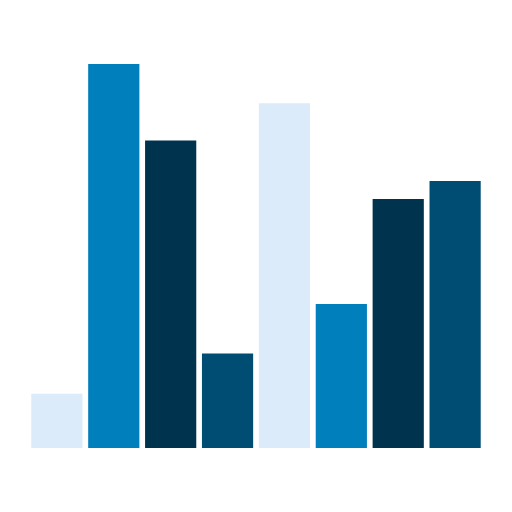
t = 0.00 s
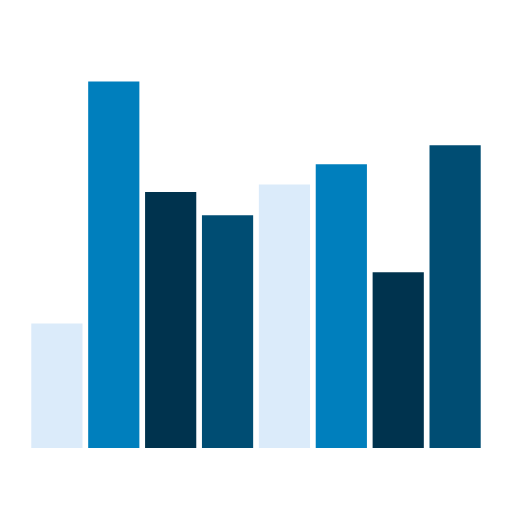
t = 0.67 s
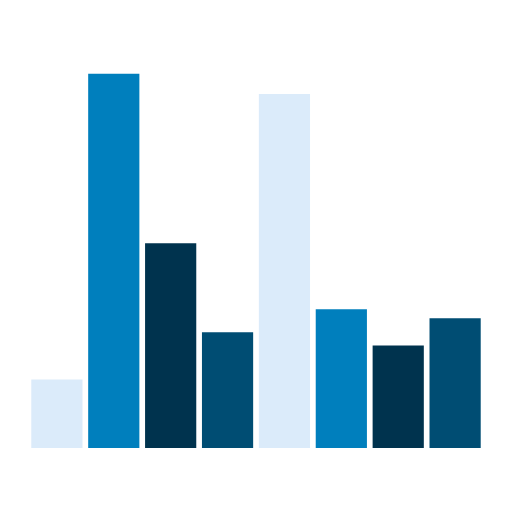
t = 1.33 s
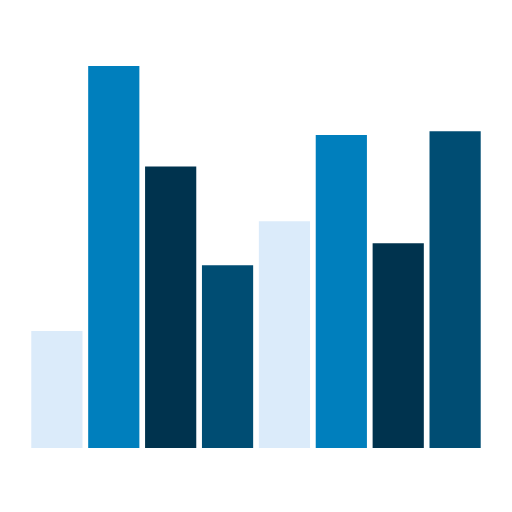
t = 2.00 s
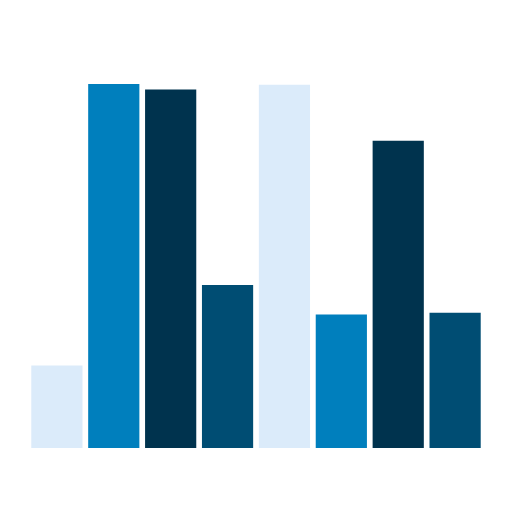
t = 2.67 s
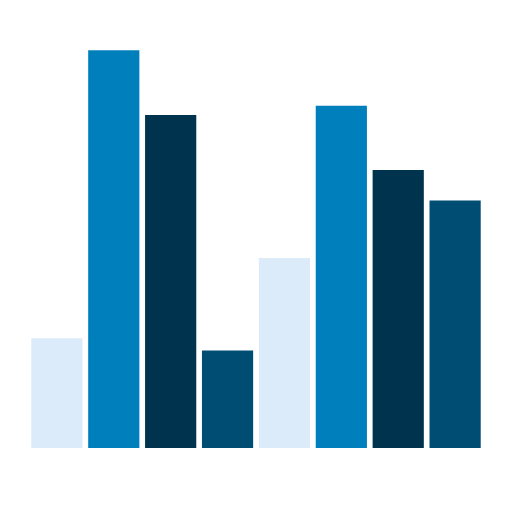
t = 3.33 s

The animated SVG that drew these frames (rendered in a browser with its animation timeline set to each time). Animation: 8 SMIL elements (animate=8); one cycle of 4.00 s, repeats indefinitely.

<svg xmlns="http://www.w3.org/2000/svg" viewBox="0 0 100 100" preserveAspectRatio="xMidYMid" style="shape-rendering: auto; display: block; background: rgb(255, 255, 255);" width="200" height="200">
  <g transform="matrix(-1,1.2246468525851679e-16,-1.2246468525851679e-16,-1,100,100)">
    <rect fill="#004d73" height="52.12841796875" width="10" y="12.5" x="6.111111111111111">
      <animate attributeName="height" values="52.12841796875;10;70;52.12841796875" dur="1.1s" repeatCount="indefinite"/>
    </rect>
    <rect fill="#00334e" height="48.63120651245117" width="10" y="12.5" x="17.22222222222222">
      <animate attributeName="height" values="48.63120651245117;20;60;48.63120651245117" dur="4s" repeatCount="indefinite"/>
    </rect>
    <rect fill="#007fbd" height="28.109405517578125" width="10" y="12.5" x="28.333333333333336">
      <animate attributeName="height" values="28.109405517578125;15;90;28.109405517578125" dur="1.3s" repeatCount="indefinite"/>
    </rect>
    <rect fill="#dbebfa" height="67.32542419433594" width="10" y="12.5" x="39.44444444444444">
      <animate attributeName="height" values="67.32542419433594;30;80;67.32542419433594" dur="1.4s" repeatCount="indefinite"/>
    </rect>
    <rect fill="#004d73" height="18.47432518005371" width="10" y="12.5" x="50.55555555555556">
      <animate attributeName="height" values="18.47432518005371;25;50;18.47432518005371" dur="1.1s" repeatCount="indefinite"/>
    </rect>
    <rect fill="#00334e" height="60.046817779541016" width="10" y="12.5" x="61.66666666666667">
      <animate attributeName="height" values="60.046817779541016;40;70;60.046817779541016" dur="4s" repeatCount="indefinite"/>
    </rect>
    <rect fill="#007fbd" height="74.97938537597656" width="10" y="12.5" x="72.77777777777777">
      <animate attributeName="height" values="74.97938537597656;50;90;74.97938537597656" dur="1.3s" repeatCount="indefinite"/>
    </rect>
    <rect fill="#dbebfa" height="10.60941219329834" width="10" y="12.5" x="83.88888888888889">
      <animate attributeName="height" values="10.60941219329834;20;30;10.60941219329834" dur="1.4s" repeatCount="indefinite"/>
    </rect>
  </g>
</svg>